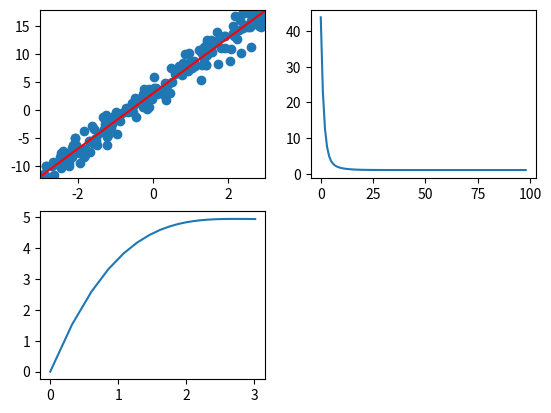

Reproduce this figure in Python.
import numpy as np
import matplotlib.pyplot as plt
# from mpl_toolkits.mplot3d import Axes3D
from matplotlib import cm

# 生成随机数据
m = 200
pa,pb = -3,3
X = np.random.uniform(pa, pb, size = m).reshape(-1,1)
y = 5*X + 3 + np.random.normal(0, (pb-pa)*0.23, size = m).reshape(-1,1)
# plt.scatter(X[:,-1],y)
# plt.axis([pa,pb,5*pa+3,5*pb+3])
# plt.show()

# 最速下降法求线性回归
'''
1.假设函数hypothesis function
'''
def h(theta, x):
    return theta[0]+theta[1]*x

"""
2.损失函数lost function
"""
def L(theta, x, y):
    return(h(theta, x)-y)**2

"""
3.成本函数cost function 
"""
def J(theta, X, y):
    m = len(y)
    jSum = 0
    for i in range(m):
        jSum += L(theta, X[i], y[i])
    return jSum / (2*m)

'''
梯度函数
'''
def GD(theta, X, y):
    m = len(y)
    gd = np.zeros((2,1), dtype=float).reshape(-1,1)
    for i in range(m):
        gd[0] += h(theta, X[i])-y[i]
        gd[1] +=(h(theta, X[i])-y[i])*X[i]
    return gd / m  

'''
梯度下降算法
'''
def GDA(X, y, thetaInit= [0,0], learningRate=0.2,precison=1e-4,maxIteration=10000):
    theta0 = np.array(thetaInit).reshape(-1,1)
    J0 = J(theta0,X,y)
    theta1 = np.zeros((2,1)).reshape(-1,1)

    listTheta = []
    listJ = []
    listIter = []
    listTheta.append(theta0)
    listJ.append(J0)
    listIter.append(0)

    for k in range(1, maxIteration):
        # 计算梯度
        gd = GD(theta0,X,y)
        # 计算新的迭代点
        theta1=theta0-learningRate*gd
        # 计算成本函数值
        J1 = J(theta1,X,y)
        # 判断终止条件
        if (np.linalg.norm(gd, ord=1)<precison) and (np.linalg.norm(J1 - J0)<precison):
            break
        # 更新迭代点及成本函数值
        theta0 = theta1
        J0 = J1
        # 记录迭代过程
        listTheta.append(theta0)
        listJ.append(J0)
        listIter.append(k)
    return theta1,np.array(listTheta),np.array(listJ),np.array(listIter)

# 求回归曲线（系数）
coef, thetaList, JList, iterList = GDA(X,y,learningRate=0.1)
thetaList.reshape(-1,2)
JList.reshape(-1,1)
iterList.reshape(-1,1)

fig=plt.figure()
fig.add_subplot(2,2,1)
plt.scatter(X[:,-1],y)#原始数据
plt.axis([pa,pb,5*pa+3,5*pb+3])
X_plot=np.linspace(pa,pb,100)
y_plot=coef[0]+coef[1]*X_plot
plt.plot(X_plot,y_plot,color='red')

#显示迭代过程
fig.add_subplot(2,2,2)
plt.plot(iterList,JList)

#显示参数下降过程
fig.add_subplot(2,2,3)
plt.plot(thetaList[:,0],thetaList[:,1])

#显示成本函数以及迭代过程
theta0=np.linspace(abs(np.min(thetaList[:,0]))-1,abs(np.max(thetaList[:,0])+1),50)
theta1=np.linspace(abs(np.min(thetaList[:,1]))-1,abs(np.max(thetaList[:,1])+1),50)
XLen = len(theta0)
YLen = len(theta1)
XX, YY=np.meshgrid(theta0,theta1)
JPlotList = np.zeros((XLen,YLen))
for i in range(XLen):
    for j in range(YLen):
        JPlotList[i,j]=J([theta0[i],theta1[j]],X,y)

# ax=fig.add_subplot(2,2,4,projection='3d')
# ax.plot_surface(XX,YY,JPlotList,cmap=cm.rainbow)
# ax.contour(XX,YY,JPlotList,zdir='z',offser=-2,cmap=plt.get_cmap('rainbow'))
# ax.scatter(thetaList[:,0],thetaList[:,1],JList,color='black',marker='o')

plt.show()



